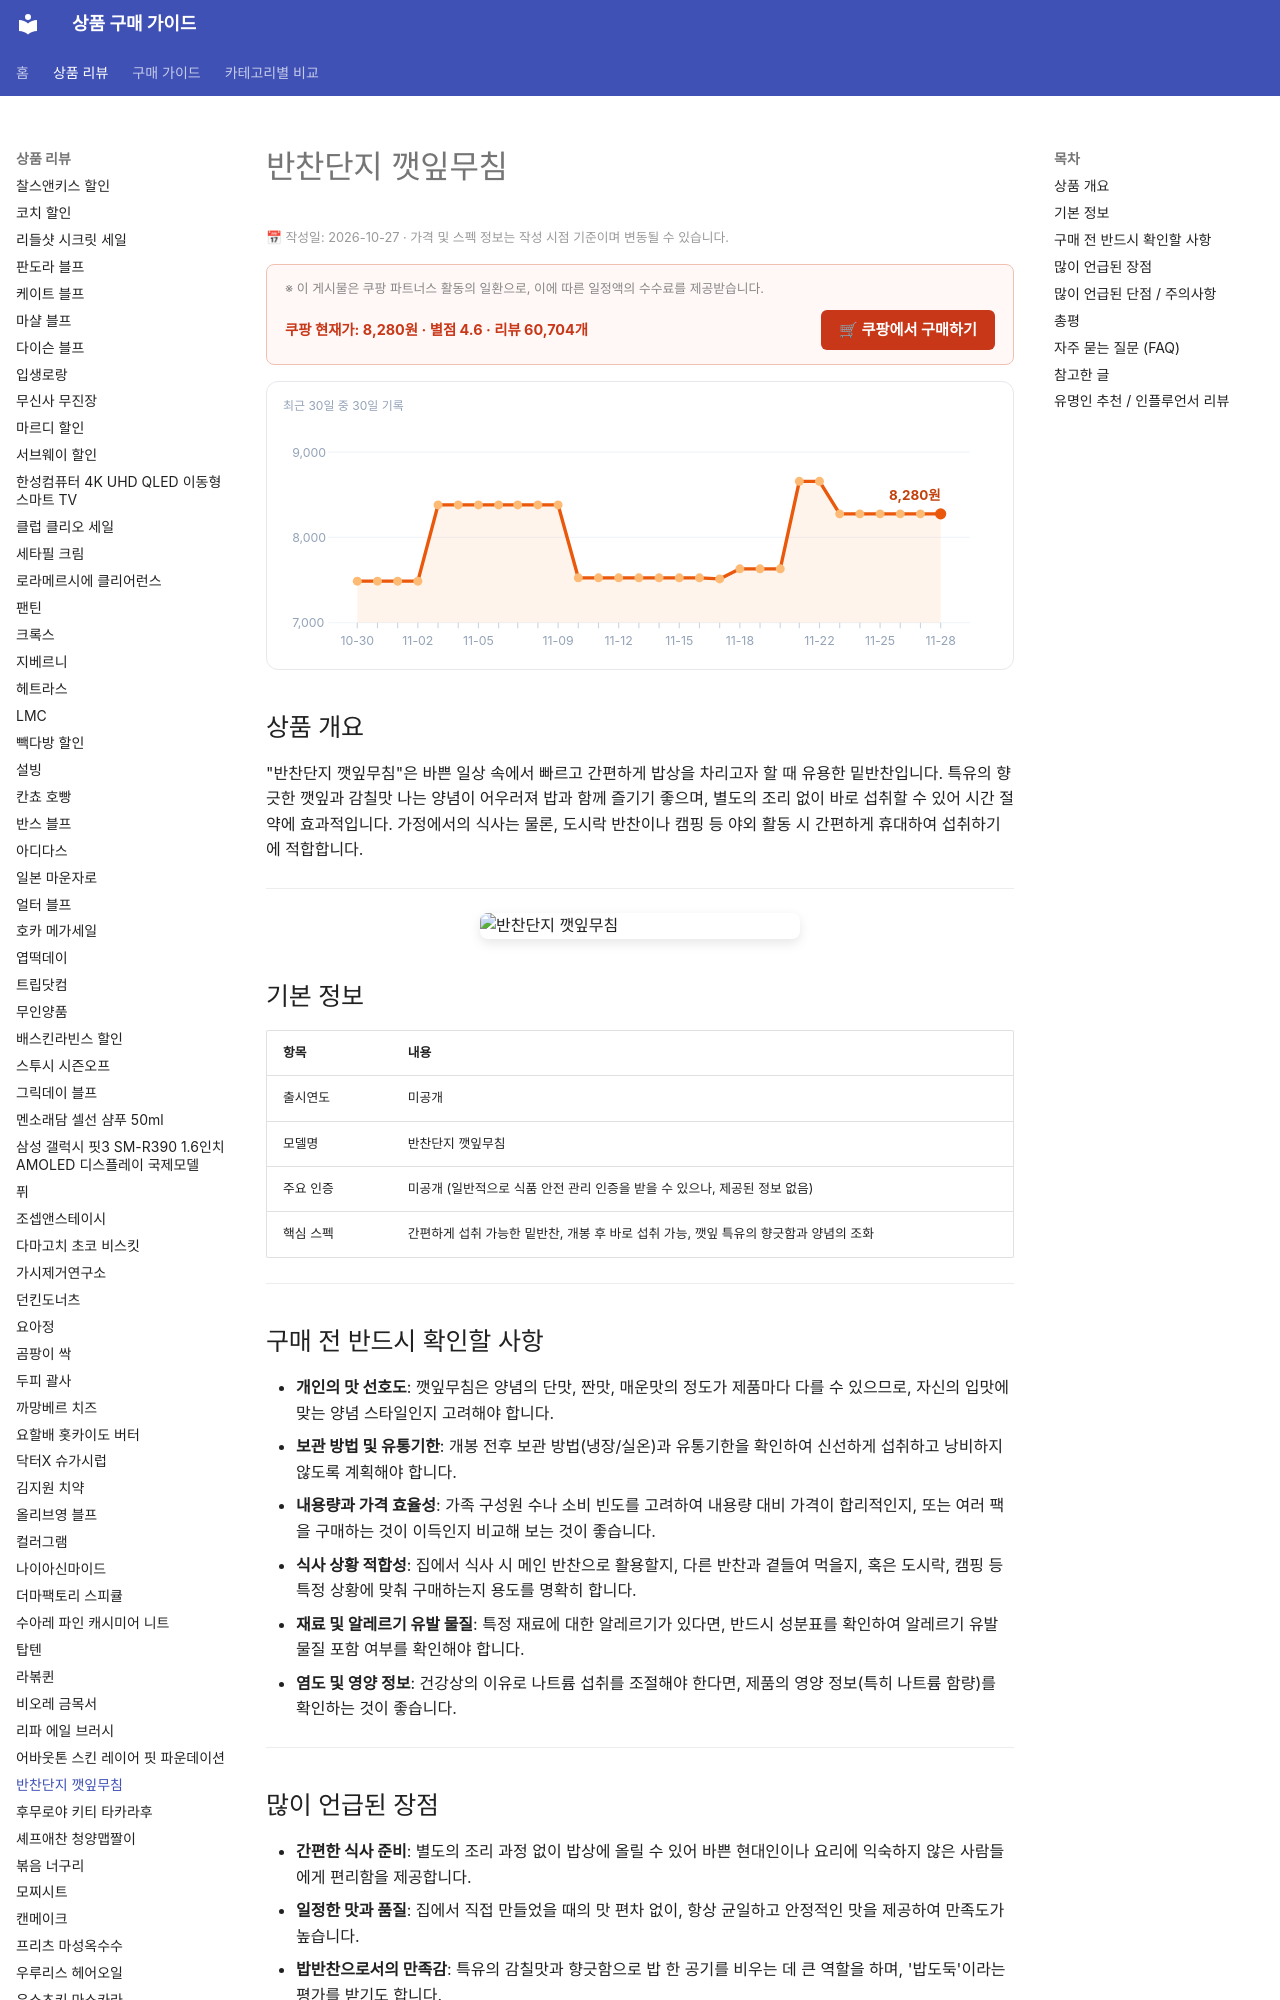

repository: buysense/product-research-wiki · page: products/banchan-danji-kkaennipmuchim/index.html · generator: mkdocs

---
image: https://thumbnail.coupangcdn.com/thumbnails/remote/492x492ex/image/retail/images/291105927881740-0b99b96f-22bc-4e21-94c1-3fd3c019885b.JPG
title: 반찬단지 깻잎무침 구매 가이드
date: 2026-10-27
description: 반찬단지 깻잎무침은 바쁜 일상 속에서도 밥상을 풍성하게 채워주는 간편한 밑반찬입니다. 특유의 감칠맛으로 밥도둑 역할을 하며, 가정식은 물론 캠핑, 도시락 등 다양한 상황에서 활용하기 좋습니다.
contentUpdated: 2026-10-27
---
<!-- bs:jsonld -->
<script type="application/ld+json">
{
  "@context": "https://schema.org",
  "@type": "Product",
  "name": "반찬단지 깻잎무침",
  "image": [
    "https://thumbnail.coupangcdn.com/thumbnails/remote/492x492ex/image/retail/images/291105927881740-0b99b96f-22bc-4e21-94c1-3fd3c019885b.JPG",
    "https://thumbnail.coupangcdn.com/thumbnails/remote/492x492ex/image/retail/images/288935547681279-4b122c58-1c3e-402d-bb88-e1a83290b5d9.JPG"
  ],
  "offers": {
    "@type": "Offer",
    "priceCurrency": "KRW",
    "price": "8280",
    "url": "https://link.coupang.com/a/ibEn09IV88",
    "availability": "https://schema.org/InStock",
    "priceValidUntil": "2026-12-05"
  },
  "aggregateRating": {
    "@type": "AggregateRating",
    "ratingValue": 4.6,
    "reviewCount": 60704,
